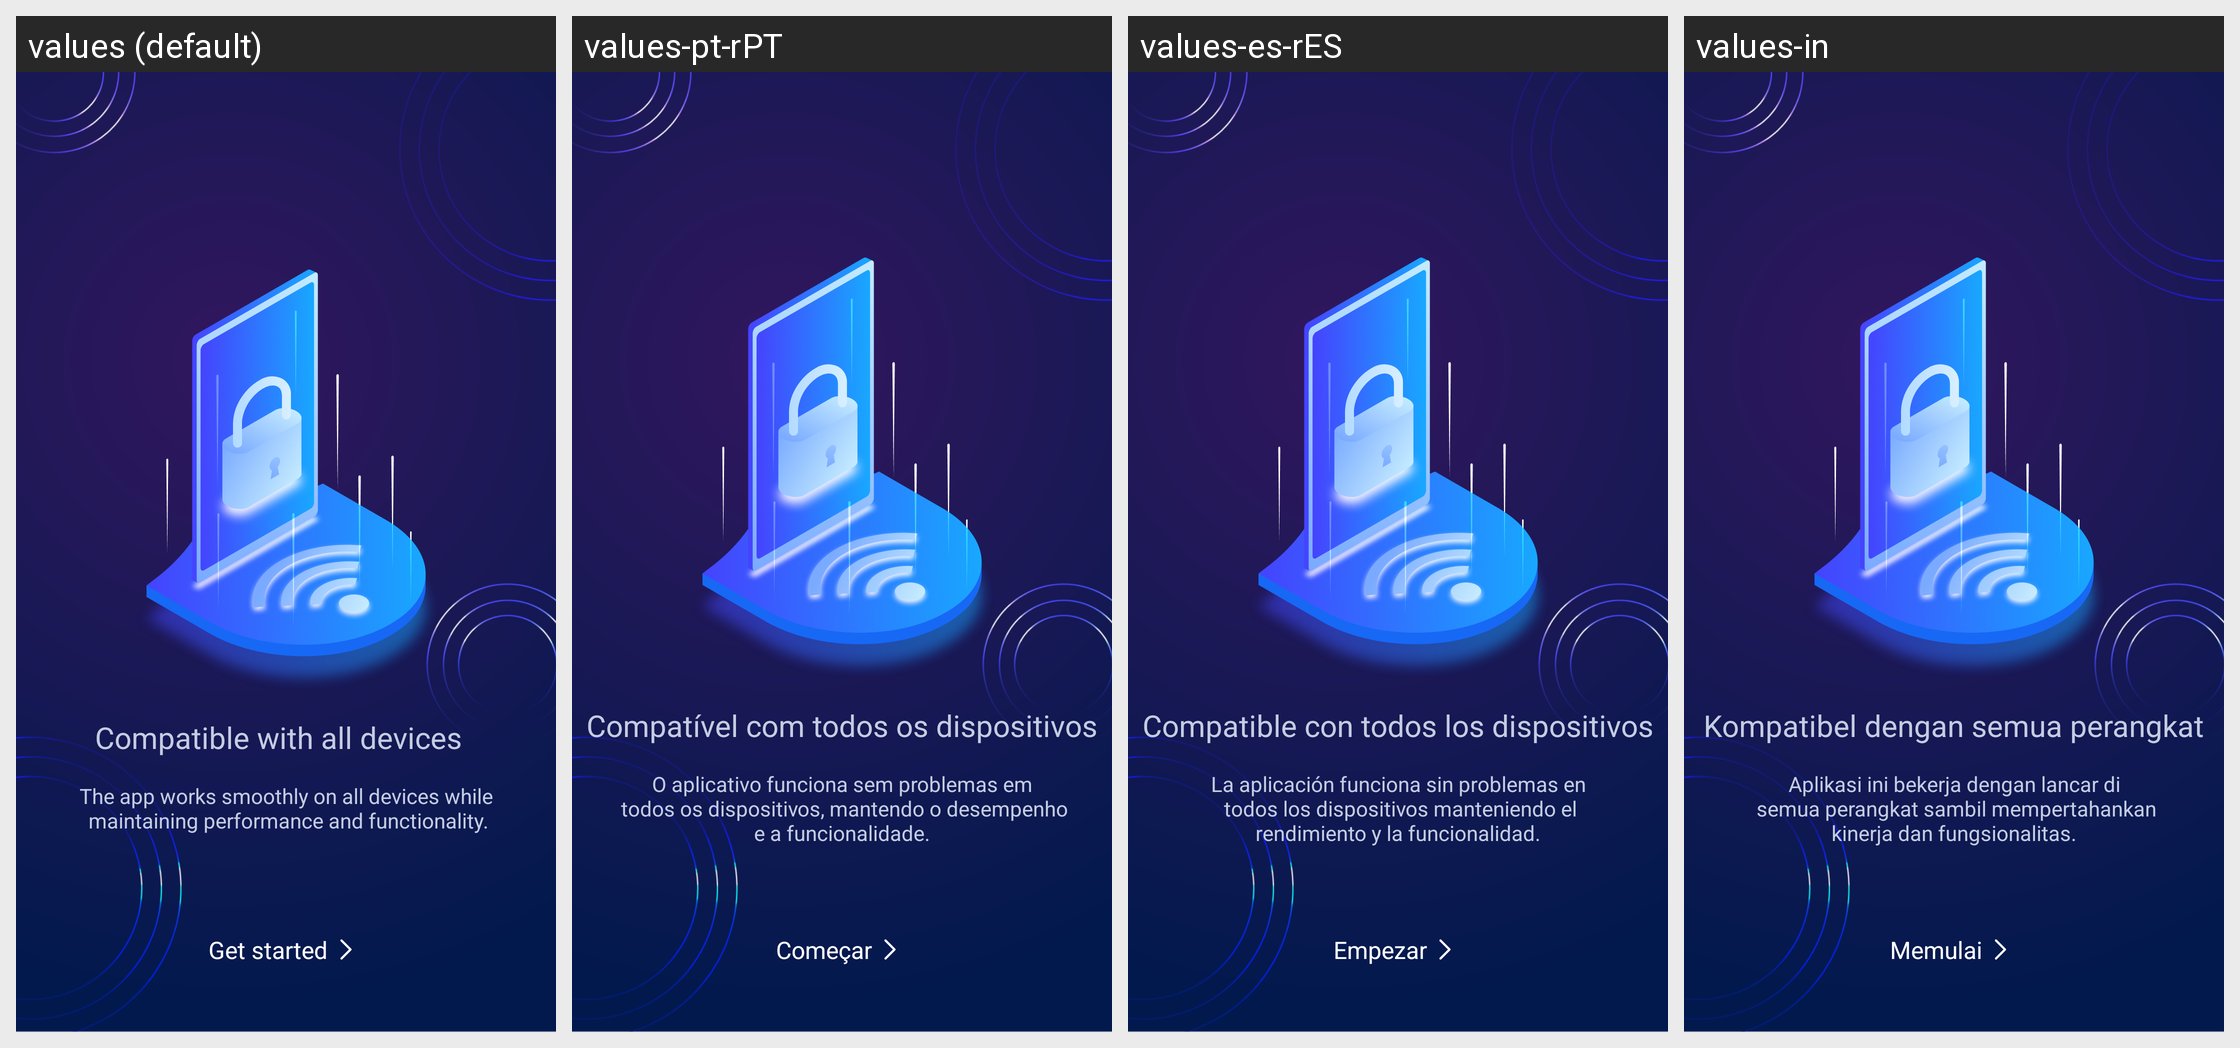

This grid shows one Android layout under several languages. Give, for every string resource on the screen, its name, the default text and each shown locale's text.
Android screen res/layout/fragment_preview_three.xml rendered under 4 locales, left to right: values (default), values-pt-rPT, values-es-rES, values-in. Device: Nexus 5 (rendered at 1080×1920; each locale shown at half size, 540×960, under a caption strip naming it); theme Theme.MyApplication.
Other locales in the repository, not shown: values-de-rDE, values-fr-rFR, values-ja, values-vi, values-zh-rCN.
Strings drawn on this screen, with the default value and each locale's value (text and hints the layout hard-codes, and strings that could not be matched under every locale, appear in the picture but are not listed):

preview_three_title
  values: Compatible with all devices  
  values-pt-rPT: Compatível com todos os dispositivos
  values-es-rES: Compatible con todos los dispositivos
  values-in: Kompatibel dengan semua perangkat

preview_thee_dec
  values: The app works smoothly on all devices while
       maintaining performance and functionality.
  values-pt-rPT: O aplicativo funciona sem problemas em
       todos os dispositivos, mantendo o desempenho e a funcionalidade.
  values-es-rES: La aplicación funciona sin problemas en
       todos los dispositivos manteniendo el rendimiento y la funcionalidad.
  values-in: Aplikasi ini bekerja dengan lancar di
       semua perangkat sambil mempertahankan kinerja dan fungsionalitas.

get_started
  values: Get started
  values-pt-rPT: Começar
  values-es-rES: Empezar
  values-in: Memulai
